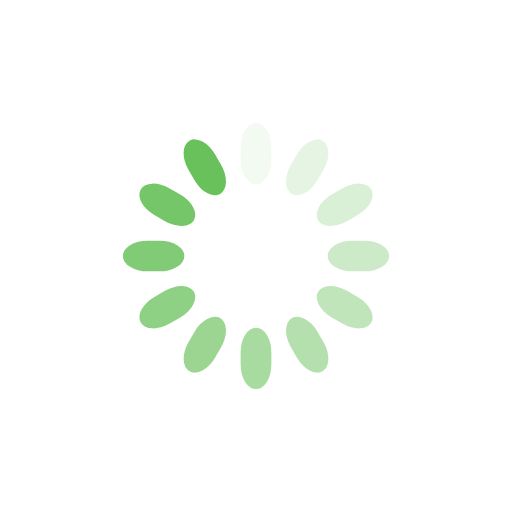
t = 0.00 s
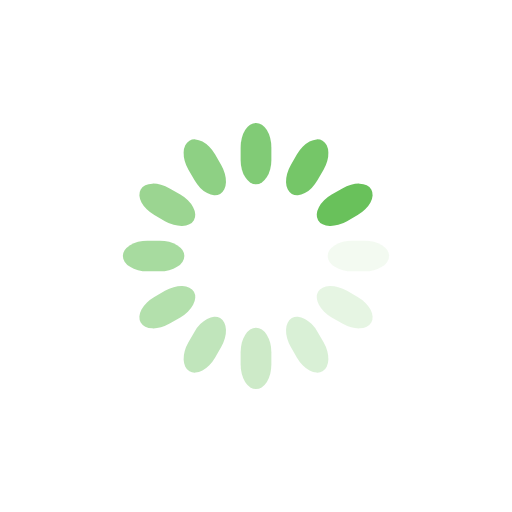
t = 0.25 s
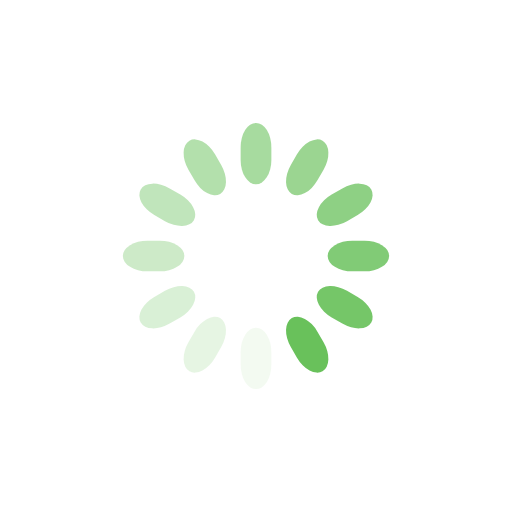
t = 0.50 s
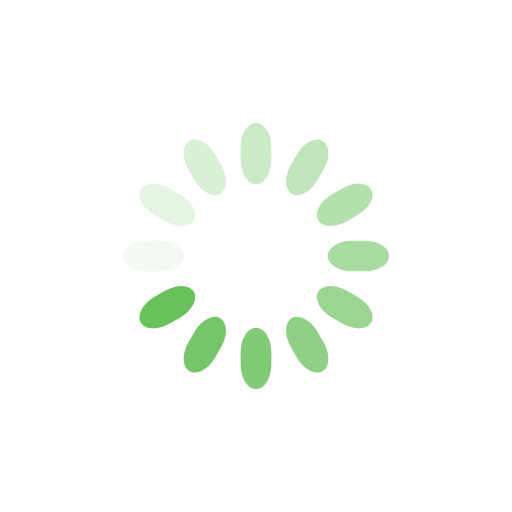
t = 0.75 s

The animated SVG that drew these frames (rendered in a browser with its animation timeline set to each time). Animation: 12 SMIL elements (animate=12); one cycle of 1.00 s, repeats indefinitely.

<svg class="lds-spinner" width="55px"  height="55px"  xmlns="http://www.w3.org/2000/svg" xmlns:xlink="http://www.w3.org/1999/xlink" viewBox="0 0 100 100" preserveAspectRatio="xMidYMid" style="background: none;"><g transform="rotate(0 50 50)">
  <rect x="47" y="24" rx="9.4" ry="4.8" width="6" height="12" fill="#69c15b">
    <animate attributeName="opacity" values="1;0" keyTimes="0;1" dur="1s" begin="-0.9166666666666666s" repeatCount="indefinite"></animate>
  </rect>
</g><g transform="rotate(30 50 50)">
  <rect x="47" y="24" rx="9.4" ry="4.8" width="6" height="12" fill="#69c15b">
    <animate attributeName="opacity" values="1;0" keyTimes="0;1" dur="1s" begin="-0.8333333333333334s" repeatCount="indefinite"></animate>
  </rect>
</g><g transform="rotate(60 50 50)">
  <rect x="47" y="24" rx="9.4" ry="4.8" width="6" height="12" fill="#69c15b">
    <animate attributeName="opacity" values="1;0" keyTimes="0;1" dur="1s" begin="-0.75s" repeatCount="indefinite"></animate>
  </rect>
</g><g transform="rotate(90 50 50)">
  <rect x="47" y="24" rx="9.4" ry="4.8" width="6" height="12" fill="#69c15b">
    <animate attributeName="opacity" values="1;0" keyTimes="0;1" dur="1s" begin="-0.6666666666666666s" repeatCount="indefinite"></animate>
  </rect>
</g><g transform="rotate(120 50 50)">
  <rect x="47" y="24" rx="9.4" ry="4.8" width="6" height="12" fill="#69c15b">
    <animate attributeName="opacity" values="1;0" keyTimes="0;1" dur="1s" begin="-0.5833333333333334s" repeatCount="indefinite"></animate>
  </rect>
</g><g transform="rotate(150 50 50)">
  <rect x="47" y="24" rx="9.4" ry="4.8" width="6" height="12" fill="#69c15b">
    <animate attributeName="opacity" values="1;0" keyTimes="0;1" dur="1s" begin="-0.5s" repeatCount="indefinite"></animate>
  </rect>
</g><g transform="rotate(180 50 50)">
  <rect x="47" y="24" rx="9.4" ry="4.8" width="6" height="12" fill="#69c15b">
    <animate attributeName="opacity" values="1;0" keyTimes="0;1" dur="1s" begin="-0.4166666666666667s" repeatCount="indefinite"></animate>
  </rect>
</g><g transform="rotate(210 50 50)">
  <rect x="47" y="24" rx="9.4" ry="4.8" width="6" height="12" fill="#69c15b">
    <animate attributeName="opacity" values="1;0" keyTimes="0;1" dur="1s" begin="-0.3333333333333333s" repeatCount="indefinite"></animate>
  </rect>
</g><g transform="rotate(240 50 50)">
  <rect x="47" y="24" rx="9.4" ry="4.8" width="6" height="12" fill="#69c15b">
    <animate attributeName="opacity" values="1;0" keyTimes="0;1" dur="1s" begin="-0.25s" repeatCount="indefinite"></animate>
  </rect>
</g><g transform="rotate(270 50 50)">
  <rect x="47" y="24" rx="9.4" ry="4.8" width="6" height="12" fill="#69c15b">
    <animate attributeName="opacity" values="1;0" keyTimes="0;1" dur="1s" begin="-0.16666666666666666s" repeatCount="indefinite"></animate>
  </rect>
</g><g transform="rotate(300 50 50)">
  <rect x="47" y="24" rx="9.4" ry="4.8" width="6" height="12" fill="#69c15b">
    <animate attributeName="opacity" values="1;0" keyTimes="0;1" dur="1s" begin="-0.08333333333333333s" repeatCount="indefinite"></animate>
  </rect>
</g><g transform="rotate(330 50 50)">
  <rect x="47" y="24" rx="9.4" ry="4.8" width="6" height="12" fill="#69c15b">
    <animate attributeName="opacity" values="1;0" keyTimes="0;1" dur="1s" begin="0s" repeatCount="indefinite"></animate>
  </rect>
</g></svg>
